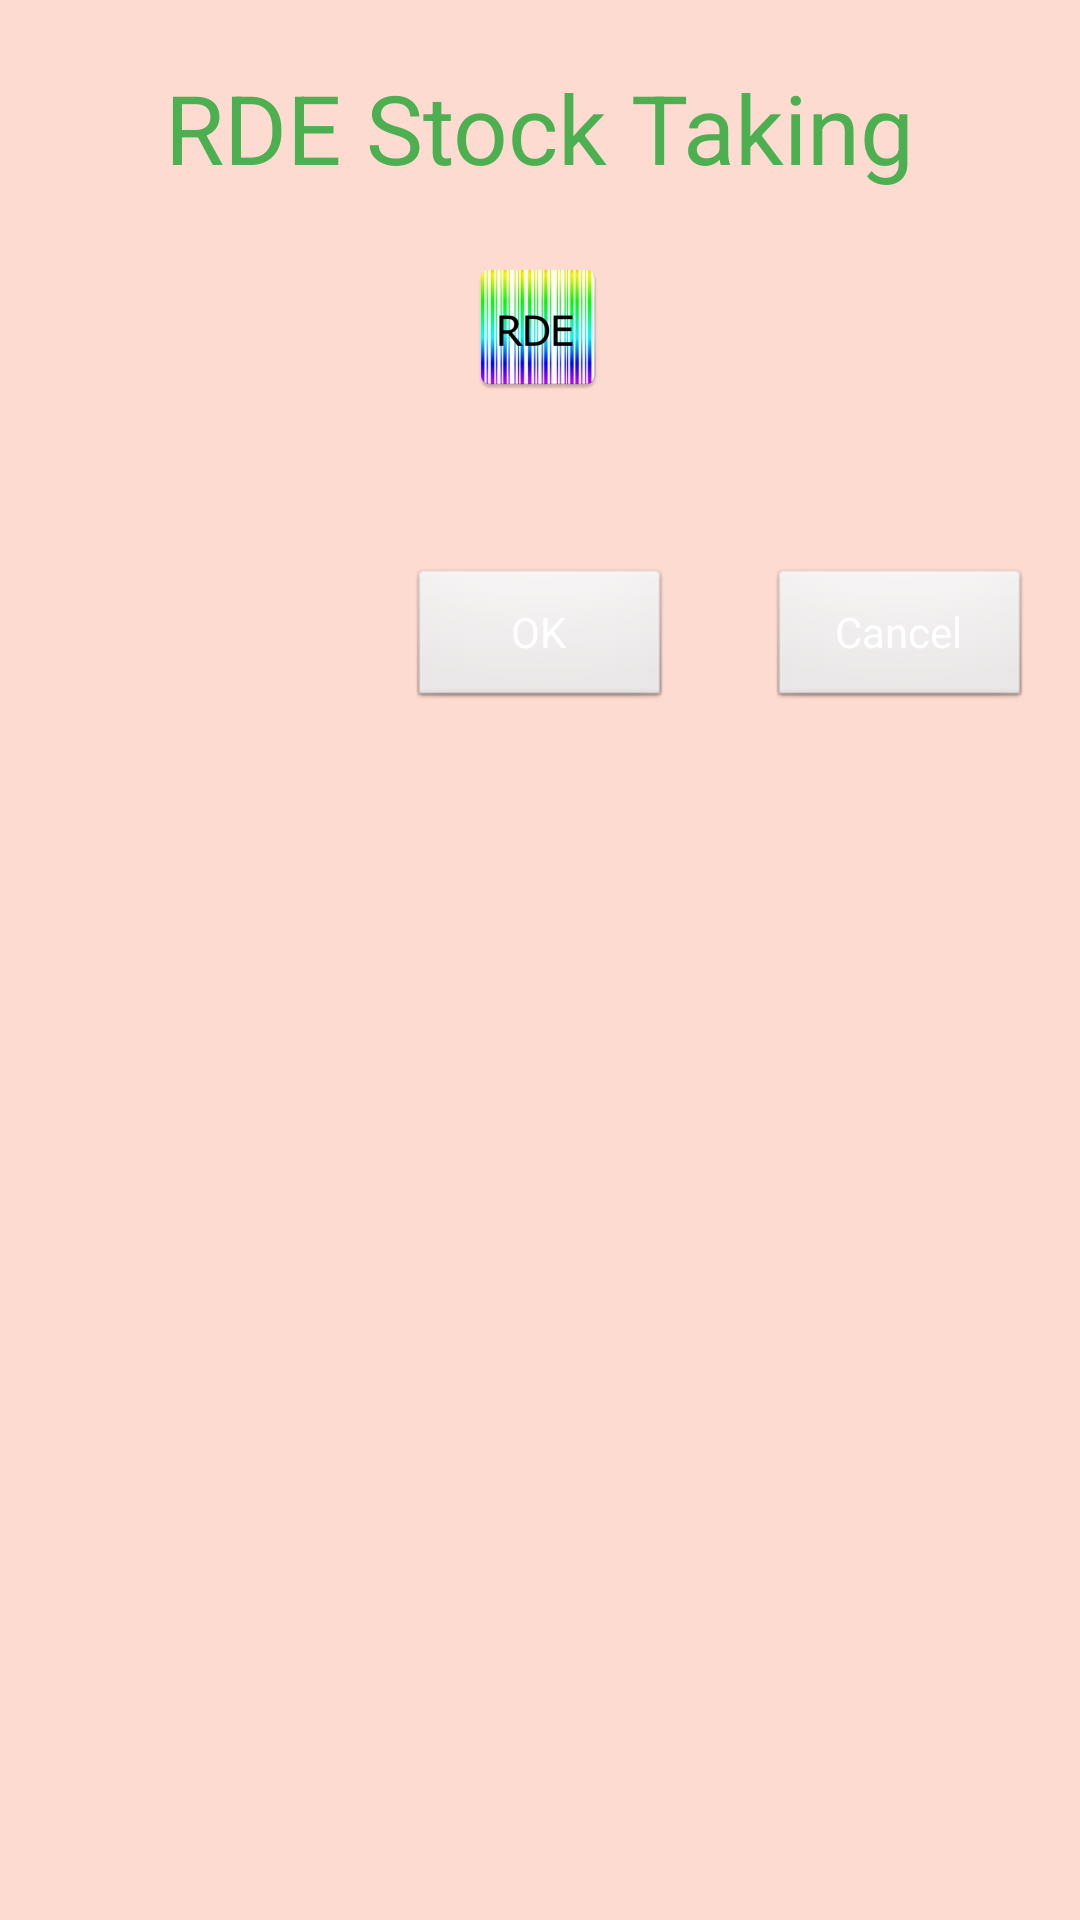

Produce the Android XML layout that renders to this screen, including the resource entries it uses.
<!-- AndroidManifest.xml: application theme Theme.RDEStockTacking -->
<!-- res/layout/confirmation_dlg.xml -->
<?xml version="1.0" encoding="utf-8"?>
<androidx.constraintlayout.widget.ConstraintLayout
    xmlns:android="http://schemas.android.com/apk/res/android"
    xmlns:app="http://schemas.android.com/apk/res-auto"
    xmlns:tools="http://schemas.android.com/tools"
    android:background="@color/colorBackground"
    android:layout_width="match_parent"
    android:layout_height="match_parent">

    <TextView
        android:id="@+id/tvRegTitle"
        android:layout_width="wrap_content"
        android:layout_height="wrap_content"
        android:layout_marginTop="21dp"
        android:text="@string/app_name"
        android:textColor="#4CAF50"
        android:textSize="32sp"
        android:typeface="normal"
        app:layout_constraintEnd_toEndOf="parent"
        app:layout_constraintHorizontal_bias="0.498"
        app:layout_constraintStart_toStartOf="parent"
        app:layout_constraintTop_toTopOf="parent" />

    <ImageView
        android:id="@+id/ivAboutLogo"
        android:layout_width="wrap_content"
        android:layout_height="wrap_content"
        android:layout_centerHorizontal="true"
        android:layout_marginTop="21dp"
        app:layout_constraintEnd_toEndOf="parent"
        app:layout_constraintHorizontal_bias="0.498"
        app:layout_constraintStart_toStartOf="parent"
        app:layout_constraintTop_toBottomOf="@+id/tvRegTitle"
        app:srcCompat="@mipmap/ic_launcher" />

    <TextView
        android:id="@+id/tvCMessage"
        android:layout_width="0dp"
        android:layout_height="wrap_content"
        android:layout_marginStart="16dp"
        android:layout_marginTop="21dp"
        android:layout_marginEnd="16dp"
        app:layout_constraintEnd_toEndOf="parent"
        app:layout_constraintStart_toStartOf="parent"
        android:textColor="@color/colorPrimaryDark"
        app:layout_constraintTop_toBottomOf="@+id/ivAboutLogo" />

    <Button
        android:id="@+id/btnCOk"
        style="@android:style/Widget.Button"
        android:layout_width="wrap_content"
        android:layout_height="wrap_content"
        android:layout_marginTop="16dp"
        android:layout_marginEnd="32dp"
        android:text="@android:string/yes"
        android:textColor="@color/white"
        app:layout_constraintEnd_toStartOf="@+id/btnCCancel"
        app:layout_constraintTop_toBottomOf="@+id/tvCMessage" />

    <Button
        android:id="@+id/btnCCancel"
        style="@android:style/Widget.Button"
        android:layout_width="wrap_content"
        android:layout_height="wrap_content"
        android:layout_marginTop="16dp"
        android:layout_marginEnd="16dp"
        android:text="@android:string/no"
        android:textColor="@color/white"
        app:layout_constraintEnd_toEndOf="parent"
        app:layout_constraintTop_toBottomOf="@+id/tvCMessage" />

</androidx.constraintlayout.widget.ConstraintLayout>
<!-- resources referenced by this layout -->
<resources>
  <color name="colorBackground">#FEDBD0</color>
  <color name="colorPrimaryDark">#3700B3</color>
  <color name="white">#FFFFFFFF</color>
  <!-- mipmap ic_launcher: png bitmap (mipmap-hdpi, 10196 bytes) -->
  <string name="app_name">RDE Stock Taking</string>
  <style name="Theme.RDEStockTacking" parent="Theme.MaterialComponents.DayNight.DarkActionBar">
          
          <item name="colorPrimary">@color/purple_500</item>
          <item name="colorPrimaryVariant">@color/purple_700</item>
          <item name="colorOnPrimary">@color/white</item>
          
          <item name="colorSecondary">@color/teal_200</item>
          <item name="colorSecondaryVariant">@color/teal_700</item>
          <item name="colorOnSecondary">@color/black</item>
          
          <item name="android:statusBarColor" tools:targetApi="l">?attr/colorPrimaryVariant</item>
          
      </style>
  <color name="purple_500">#FF6200EE</color>
  <color name="purple_700">#FF3700B3</color>
  <color name="teal_200">#FF03DAC5</color>
  <color name="teal_700">#FF018786</color>
  <color name="black">#FF000000</color>
</resources>
